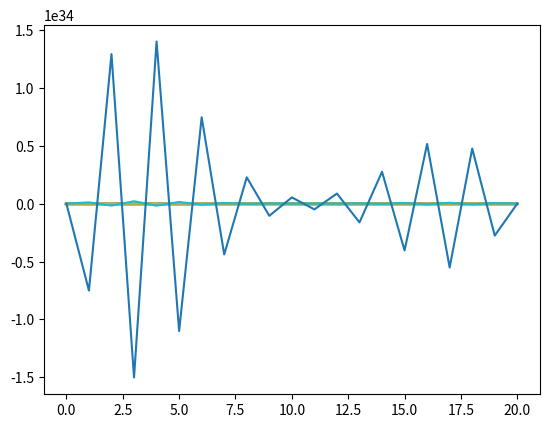

The matplotlib source for this figure:
#assignment 7
#question 1
import numpy as np
import matplotlib.pyplot as plt
from matplotlib.animation import FuncAnimation
boundary_condition=[0,0]
h=0.05
k= 0.05
x=np.arange(0,1+h,h)
t=np.arange(0,1+k,k)
#initialcondition=np.sin(np.pi*x)
initialcondition=np.e**(-x)
n=len(x)
m=len(t)
T=np.zeros((n,m))
T[0,:]=boundary_condition[0]
T[-1,:]=boundary_condition[1]
T[:,0]=initialcondition
#print(T.round(3))
fact=k/h**2
for j in range(1,m):
    for i in range(1,n-1):
        T[i,j]=fact*T[i-1,j-1]+(1-2*fact)*T[i,j-1] +fact*T[i+1,j-1]
T.round(3)    
plt.plot(T)